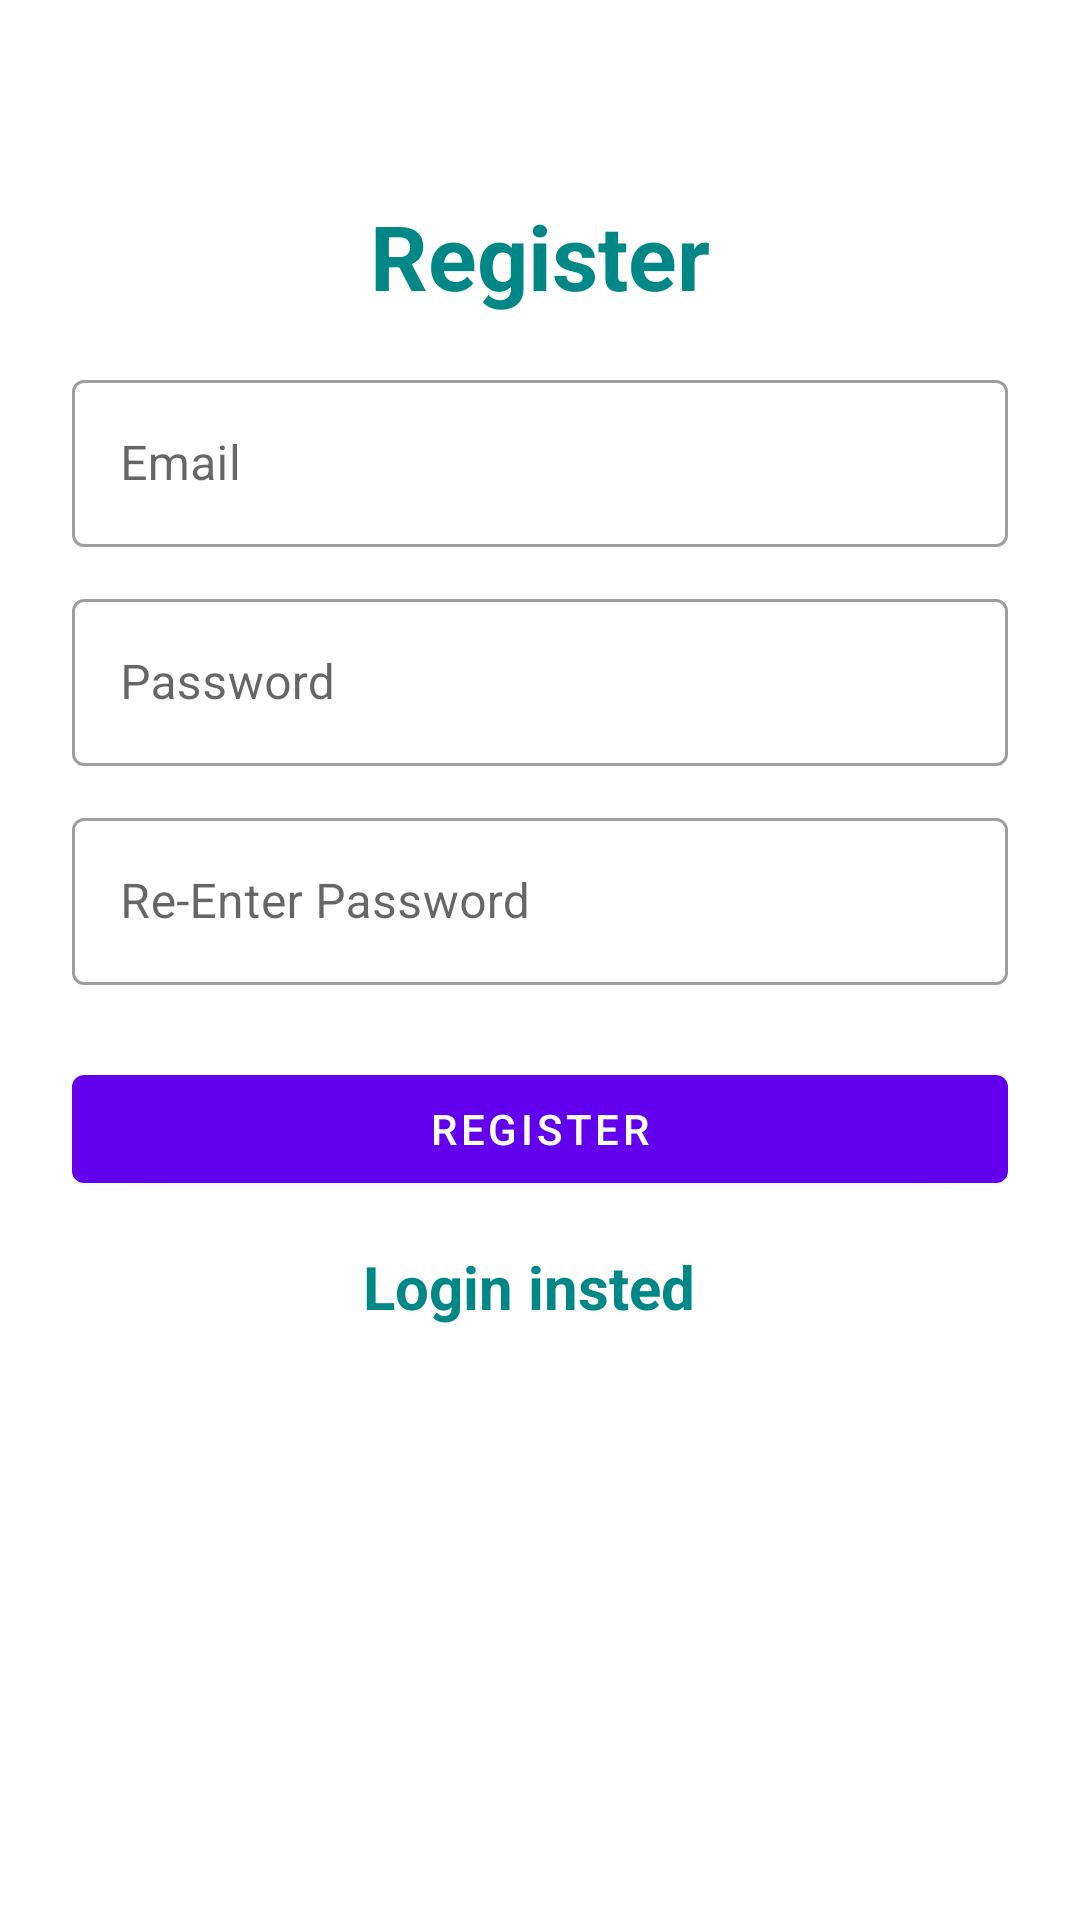

This screen was rendered from an Android layout file. Write that file and the resources it references.
<!-- AndroidManifest.xml: application theme Theme.Authentication_App -->
<!-- res/layout/activity_register.xml -->
<?xml version="1.0" encoding="utf-8"?>
<LinearLayout xmlns:android="http://schemas.android.com/apk/res/android"
    xmlns:app="http://schemas.android.com/apk/res-auto"
    xmlns:tools="http://schemas.android.com/tools"
    android:layout_width="match_parent"
    android:layout_height="match_parent"
    android:orientation="vertical"
    android:padding="24dp"
    tools:context=".Register">

    <LinearLayout
        android:layout_width="match_parent"
        android:layout_height="match_parent"
        android:layout_gravity="center"
        android:layout_marginTop="25dp"
        android:orientation="vertical">

        <TextView
            android:layout_width="match_parent"
            android:layout_height="wrap_content"
            android:layout_marginVertical="16dp"
            android:gravity="center_horizontal"
            android:text="Register"
            android:textColor="@color/teal_700"
            android:textSize="30sp"
            android:textStyle="bold" />


        <com.google.android.material.textfield.TextInputLayout
            style="@style/Widget.MaterialComponents.TextInputLayout.OutlinedBox"
            android:layout_width="match_parent"
            android:layout_height="wrap_content">

            <com.google.android.material.textfield.TextInputEditText
                android:id="@+id/RegEmail"
                android:layout_width="match_parent"
                android:layout_height="wrap_content"
                android:hint="Email"
                android:inputType="textEmailAddress" />
        </com.google.android.material.textfield.TextInputLayout>


        <com.google.android.material.textfield.TextInputLayout
            style="@style/Widget.MaterialComponents.TextInputLayout.OutlinedBox"
            android:layout_width="match_parent"
            android:layout_height="wrap_content"
            android:layout_marginTop="12dp">

            <com.google.android.material.textfield.TextInputEditText
                android:id="@+id/RegPass"
                android:layout_width="match_parent"
                android:layout_height="wrap_content"
                android:hint="Password"
                android:inputType="textPassword" />


        </com.google.android.material.textfield.TextInputLayout>
        <com.google.android.material.textfield.TextInputLayout
            style="@style/Widget.MaterialComponents.TextInputLayout.OutlinedBox"
            android:layout_width="match_parent"
            android:layout_height="wrap_content"
            android:layout_marginTop="12dp">

            <com.google.android.material.textfield.TextInputEditText
                android:id="@+id/RegPass1"
                android:layout_width="match_parent"
                android:layout_height="wrap_content"
                android:hint="Re-Enter Password"
                android:inputType="textPassword" />


        </com.google.android.material.textfield.TextInputLayout>



        <com.google.android.material.button.MaterialButton
            android:id="@+id/btnRegister"
            android:layout_width="match_parent"
            android:layout_height="wrap_content"
            android:layout_marginTop="24dp"
            android:text="Register" />

        <LinearLayout
            android:layout_width="match_parent"
            android:layout_height="wrap_content"
            android:layout_marginTop="15dp"
            android:gravity="center"
            android:orientation="vertical">

            <TextView
                android:id="@+id/LoginInstead"
                android:layout_width="134dp"
                android:layout_height="match_parent"
                android:layout_marginLeft="8dp"
                android:text="Login insted"
                android:textColor="@color/teal_700"
                android:textSize="20sp"
                android:textStyle="bold" />

        </LinearLayout>

    </LinearLayout>

</LinearLayout>
<!-- resources referenced by this layout -->
<resources>
  <style name="Theme.Authentication_App" parent="Theme.MaterialComponents.DayNight.DarkActionBar">
          
          <item name="colorPrimary">@color/purple_500</item>
          <item name="colorPrimaryVariant">@color/purple_700</item>
          <item name="colorOnPrimary">@color/white</item>
          
          <item name="colorSecondary">@color/teal_200</item>
          <item name="colorSecondaryVariant">@color/teal_700</item>
          <item name="colorOnSecondary">@color/black</item>
          
          <item name="android:statusBarColor" tools:targetApi="l">?attr/colorPrimaryVariant</item>
          
      </style>
  <!-- not gathered from this repository: default colours our renderer supplied (Android Studio template values) -->
  <color name="purple_500">#FF6200EE</color>
  <color name="purple_700">#FF3700B3</color>
  <color name="teal_200">#FF03DAC5</color>
  <color name="teal_700">#FF018786</color>
  <color name="black">#FF000000</color>
  <color name="white">#FFFFFFFF</color>
</resources>
